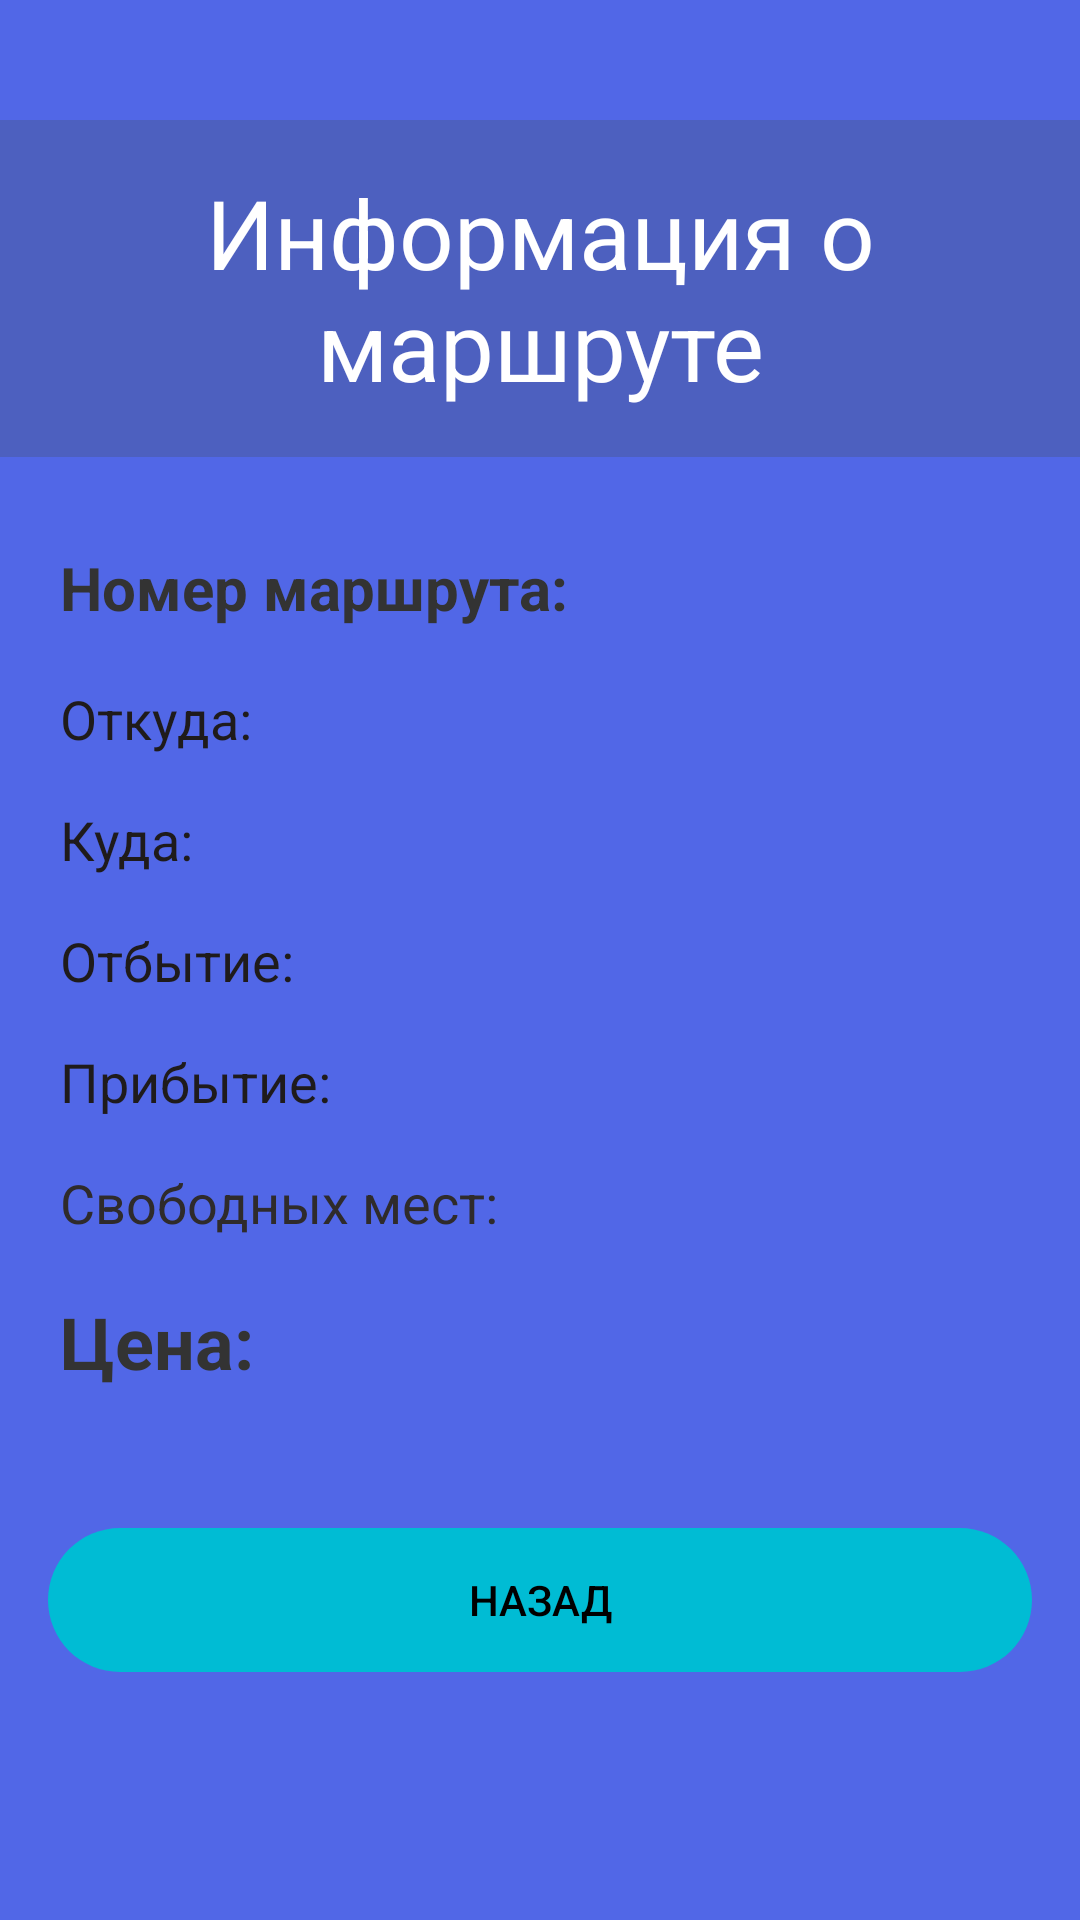

Reconstruct the res/layout file that produces this screen, plus the resources it refers to.
<!-- AndroidManifest.xml: application theme Theme.Design.Light.NoActionBar -->
<!-- res/layout/activity_trip.xml -->
<?xml version="1.0" encoding="utf-8"?>
<LinearLayout xmlns:android="http://schemas.android.com/apk/res/android"
    xmlns:app="http://schemas.android.com/apk/res-auto"
    xmlns:tools="http://schemas.android.com/tools"
    android:id="@+id/main"
    android:layout_width="match_parent"
    android:layout_height="match_parent"
    android:background="#5167E7"
    android:orientation="vertical"
    tools:context=".TripActivity">

    <TextView
        android:layout_width="match_parent"
        android:layout_height="wrap_content"
        android:layout_marginTop="40dp"
        android:gravity="center"
        android:text="Информация о маршруте"
        android:textColor="#FFFFFF"
        android:textSize="32dp"
        android:padding="16dp"
        android:background="#4D60BF" />

    <TextView
        android:id="@+id/trip_list_details_numberRoute"
        android:textStyle="bold"
        android:textSize="20sp"
        android:paddingHorizontal="20dp"
        android:paddingVertical="10dp"
        android:layout_marginTop="20dp"
        android:layout_width="match_parent"
        android:layout_height="wrap_content"
        android:text="Номер маршрута: "
        android:textColor="#333333" />

    <TextView
        android:id="@+id/trip_list_details_departureLocation"
        android:textSize="18sp"
        android:paddingVertical="8dp"
        android:paddingHorizontal="20dp"
        android:layout_width="match_parent"
        android:layout_height="wrap_content"
        android:text="Откуда: "
        android:textColor="#1F1B1B" />

    <TextView
        android:id="@+id/trip_list_details_destinationLocation"
        android:textSize="18sp"
        android:paddingVertical="8dp"
        android:paddingHorizontal="20dp"
        android:layout_width="match_parent"
        android:layout_height="wrap_content"
        android:text="Куда:   "
        android:textColor="#1F1B1B" />

    <TextView
        android:id="@+id/trip_list_details_departureDatetime"
        android:textSize="18sp"
        android:paddingVertical="8dp"
        android:paddingHorizontal="20dp"
        android:layout_width="match_parent"
        android:layout_height="wrap_content"
        android:text="Отбытие:  "
        android:textColor="#1F1B1B" />

    <TextView
        android:id="@+id/trip_list_details_arrivalDatetime"
        android:textSize="18sp"
        android:paddingVertical="8dp"
        android:paddingHorizontal="20dp"
        android:layout_width="match_parent"
        android:layout_height="wrap_content"
        android:text="Прибытие: "
        android:textColor="#1F1B1B" />

    <TextView
        android:id="@+id/trip_list_details_occupiedSeats"
        android:textSize="18sp"
        android:paddingVertical="8dp"
        android:paddingHorizontal="20dp"
        android:layout_width="match_parent"
        android:layout_height="wrap_content"
        android:text="Свободных мест: "
        android:textColor="#2F2B2B" />

    <TextView
        android:id="@+id/trip_list_details_price"
        android:layout_width="match_parent"
        android:layout_height="wrap_content"
        android:paddingHorizontal="20dp"
        android:paddingVertical="10dp"
        android:text="Цена: "
        android:textColor="#333333"
        android:textSize="24sp"
        android:textStyle="bold" />

    <LinearLayout
        android:layout_width="match_parent"
        android:layout_height="wrap_content"
        android:orientation="horizontal"
        android:gravity="center"
        android:padding="16dp"
        android:layout_marginTop="20dp">

        <Button
            android:id="@+id/btn_back"
            android:layout_width="0dp"
            android:layout_weight="1"
            android:layout_height="wrap_content"
            android:text="Назад"
            android:background="@drawable/disign2"
            android:textColor="#000000"
            android:padding="10dp" />
    </LinearLayout>
</LinearLayout>
<!-- resources referenced by this layout -->
<resources>
  <!-- drawable disign2 (drawable) -->
  <?xml version="1.0" encoding="utf-8"?>
  <inset xmlns:android="http://schemas.android.com/apk/res/android">
      <ripple android:color="?attr/colorControlHighlight">
          <item>
              <shape android:shape="rectangle"
                  android:tint="#00BCD4">
                  <corners android:radius="30dp"/>
              </shape>
          </item>
      </ripple>
  </inset>
</resources>
